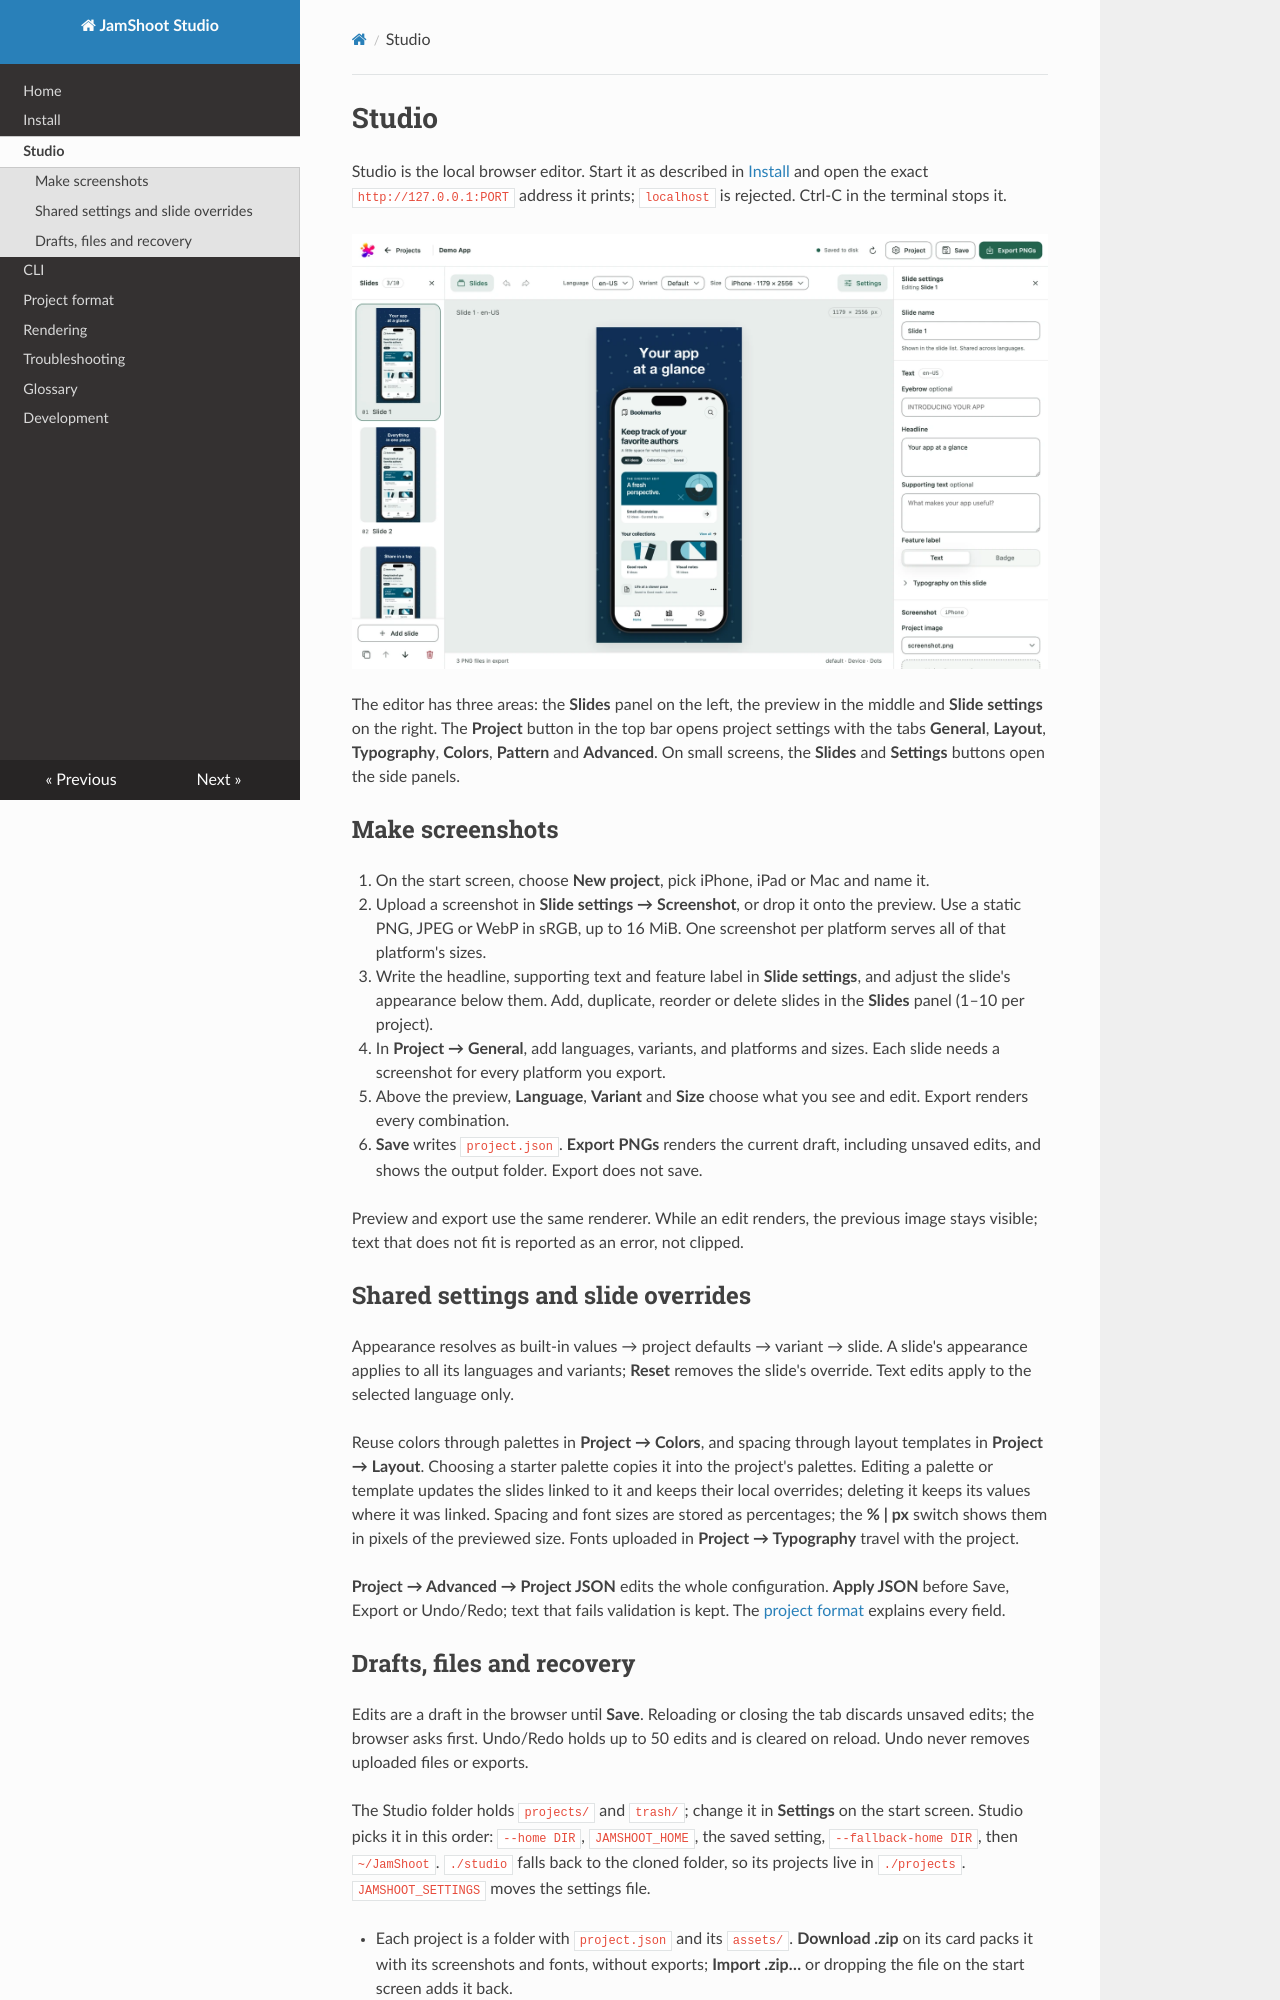

repository: jamshoot-apps/jamshoot-studio · page: studio/index.html · generator: mkdocs

# Studio

Studio is the local browser editor. Start it as described in [Install](install.md)
and open the exact `http://127.0.0.1:PORT` address it prints; `localhost` is
rejected. Ctrl-C in the terminal stops it.

![Studio editor with a demo iPhone slide](images/studio-editor-light.webp)

The editor has three areas: the **Slides** panel on the left, the preview in the
middle and **Slide settings** on the right. The **Project** button in the top bar
opens project settings with the tabs **General**, **Layout**, **Typography**,
**Colors**, **Pattern** and **Advanced**. On small screens, the **Slides** and
**Settings** buttons open the side panels.

## Make screenshots

1. On the start screen, choose **New project**, pick iPhone, iPad or Mac and name it.
2. Upload a screenshot in **Slide settings → Screenshot**, or drop it onto the
   preview. Use a static PNG, JPEG or WebP in sRGB, up to 16 MiB. One screenshot
   per platform serves all of that platform's sizes.
3. Write the headline, supporting text and feature label in **Slide settings**, and
   adjust the slide's appearance below them. Add, duplicate, reorder or delete slides
   in the **Slides** panel (1–10 per project).
4. In **Project → General**, add languages, variants, and platforms and sizes. Each
   slide needs a screenshot for every platform you export.
5. Above the preview, **Language**, **Variant** and **Size** choose what you see and
   edit. Export renders every combination.
6. **Save** writes `project.json`. **Export PNGs** renders the current draft,
   including unsaved edits, and shows the output folder. Export does not save.

Preview and export use the same renderer. While an edit renders, the previous image
stays visible; text that does not fit is reported as an error, not clipped.

## Shared settings and slide overrides

Appearance resolves as built-in values → project defaults → variant → slide.
A slide's appearance applies to all its languages and variants; **Reset** removes
the slide's override. Text edits apply to the selected language only.

Reuse colors through palettes in **Project → Colors**, and spacing through layout
templates in **Project → Layout**. Choosing a starter palette copies it into the
project's palettes. Editing a palette or template updates the slides linked to it
and keeps their local overrides; deleting it keeps its values where it was linked.
Spacing and font sizes are stored as percentages; the **% | px** switch shows them
in pixels of the previewed size. Fonts uploaded in **Project → Typography** travel
with the project.

**Project → Advanced → Project JSON** edits the whole configuration. **Apply JSON**
before Save, Export or Undo/Redo; text that fails validation is kept. The
[project format](project-schema.md) explains every field.
